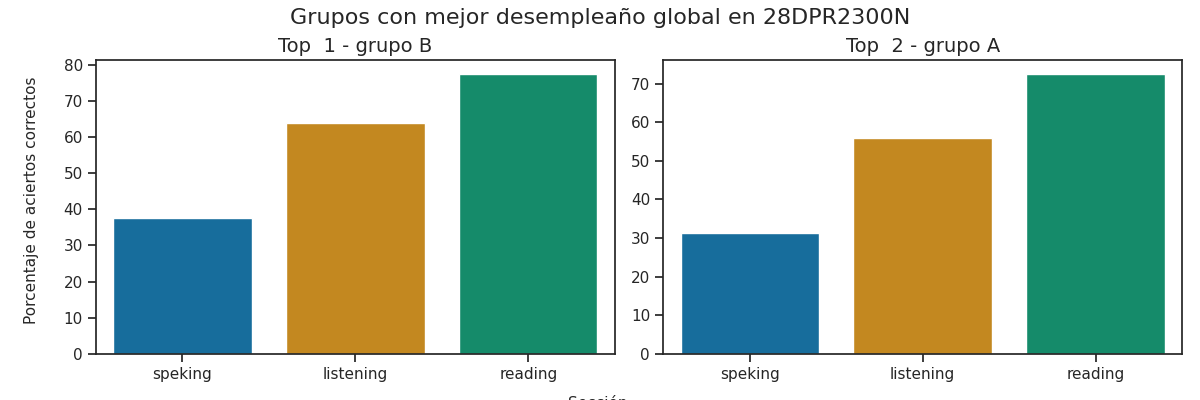

Values plotted in this chart, from the file beside it:
Top, Grupo, Porcentaje de aciertos correctos, Porcentaje de aciertos correctos para la…, Porcentaje de aciertos correctos para la…, Porcentaje de aciertos correctos para la…, Porcentaje de aciertos correctos para la…, Porcentaje de aciertos correctos para la…, Calificación promedio en los exámenes pa…, Calificación promedio en los exámenes pa…, Calificación promedio en los exámenes pa…, Calificación promedio en los exámenes pa…, Calificación promedio en los exámenes pa…, Promedio de aciertos en los exámenes par…, Promedio de aciertos en los exámenes par…, Promedio de aciertos en los exámenes par…, Promedio de aciertos en los exámenes par…, Promedio de aciertos en los exámenes par…
1, B, 59.67, 64.0, 77.5, 37.5, 37.5, 37.5, A1 +, A2 -, A1, A1, A1, 16, 31, 3, 3, 3
2, A, 53.25, 56, 72.5, 37.5, 25.0, 31.25, A1 +, A1 +, A1, A1, A1, 14, 29, 3, 2, 2
